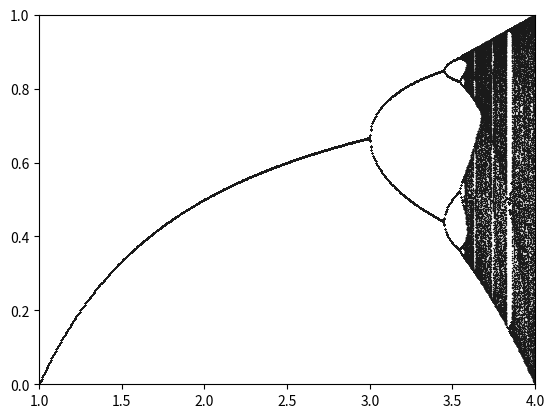

The matplotlib source for this figure:
import matplotlib as plt
import pylab

# Used for pertubation
eps = 0.01
# u is the dependent variable here
u = 0.0
# Small perturbation in u
u = u + eps

# r is plotted on the x-axis. Different
# values of r produce very different behaviour.
# In population dynamics r represents the
# combined rate for reproduction and starvation
r = 0.0
dr = 0.005

# Stored the x-axis values in r_list,
# and the y-axis values in u_list
r_list = []
u_list = []

while r < 4.0:
    # Throw away the 1st 200 iterations so that we
    # converge to the equilibria
    for i in range(1,200):
        u = r*u*(1.0 - u)
    for i in range(1,500):
        u = r*u*(1.0 - u)
        r_list.append(r)
        u_list.append(u)
    r = r+dr
    u = u+eps

# Plot the output
plt.pyplot.scatter(r_list,u_list, s=1, facecolor='0.1', lw = 0)
plt.pyplot.axis([1.0,4.0,0,1.0])
plt.pyplot.show()
